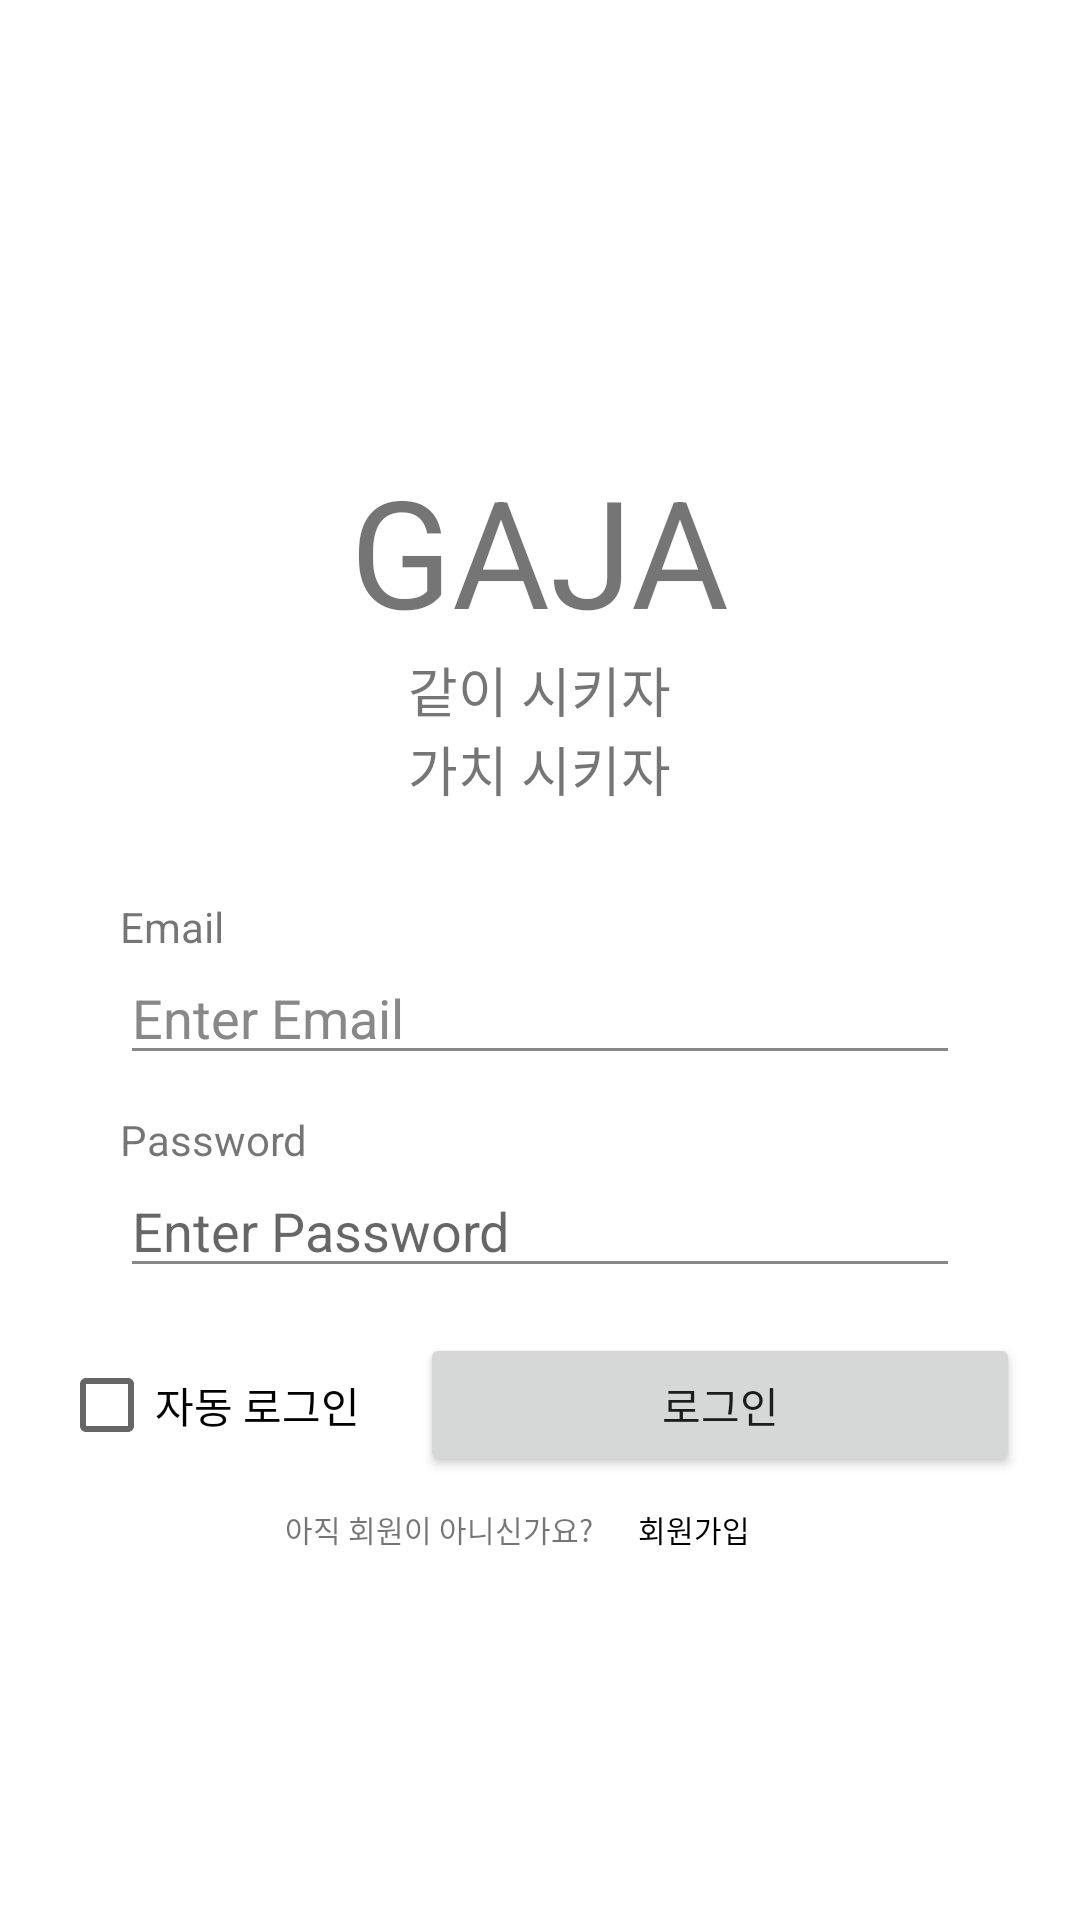

Here is an Android app screen rendered from its layout file. Give the layout XML and the strings, colors and styles it references.
<!-- AndroidManifest.xml: application theme Theme.SEterm -->
<!-- res/layout/activity_login.xml -->
<?xml version="1.0" encoding="utf-8"?>
<LinearLayout xmlns:android="http://schemas.android.com/apk/res/android"
    xmlns:app="http://schemas.android.com/apk/res-auto"
    xmlns:tools="http://schemas.android.com/tools"
    android:layout_width="match_parent"
    android:layout_height="match_parent"
    android:orientation="vertical"
    tools:context=".LoginActivity">


    <LinearLayout
        android:layout_width="match_parent"
        android:layout_height="wrap_content"
        android:orientation="vertical"
        android:layout_marginHorizontal="40dp"
        android:paddingTop="150dp">


        <TextView
            android:layout_width="wrap_content"
            android:layout_height="wrap_content"
            android:layout_gravity="center"
            android:text="GAJA"
            android:textSize="50dp" />

        <TextView
            android:layout_width="wrap_content"
            android:layout_height="wrap_content"
            android:layout_gravity="center"
            android:text="같이 시키자"
            android:textSize="18dp" />

        <TextView
            android:layout_width="wrap_content"
            android:layout_height="wrap_content"
            android:layout_gravity="center"
            android:text="가치 시키자"
            android:textSize="18dp" />



        <TextView
            android:id="@+id/login_text02"
            android:layout_width="35dp"
            android:layout_height="wrap_content"
            android:layout_marginTop="30dp"
            android:layout_gravity="left"
            android:text="Email" />


        <EditText
            android:id="@+id/email"
            android:layout_width="match_parent"
            android:layout_height="40dp"
            android:textSize="18dp"
            android:hint="Enter Email"
            android:ellipsize="end"
            android:singleLine="true"
            android:textColorHint="#888888"
            android:backgroundTint="#888888"
            android:inputType="textEmailAddress" />

        <TextView
            android:id="@+id/login_text03"
            android:layout_width="77dp"
            android:layout_height="wrap_content"
            android:layout_marginTop="12dp"
            android:layout_gravity="left"
            android:text="Password" />

        <EditText
            android:layout_width="match_parent"
            android:layout_height="40dp"
            android:textSize="18dp"
            android:id="@+id/pw"
            android:ellipsize="end"
            android:singleLine="true"
            android:backgroundTint="#888888"
            android:hint="Enter Password"
            android:inputType="textPassword" />

    </LinearLayout>

    <LinearLayout
        android:layout_width="wrap_content"
        android:layout_height="wrap_content"
        android:orientation="horizontal"
        android:layout_marginTop="15dp"
        android:layout_gravity="center">

        <CheckBox
            android:layout_width="wrap_content"
            android:layout_height="wrap_content"
            android:text="자동 로그인"
            android:layout_marginRight="10sp"
            android:id="@+id/isAutoLogin" />

        <Button
            android:layout_width="200sp"
            android:layout_height="wrap_content"
            android:text="로그인"
            android:layout_marginLeft="10sp"
            android:id="@+id/login" />

    </LinearLayout>

    <LinearLayout
        android:layout_width="wrap_content"
        android:layout_height="wrap_content"
        android:orientation="horizontal"
        android:layout_gravity="center"
        android:layout_marginTop="10dp">

        <TextView
            android:layout_width="wrap_content"
            android:layout_height="wrap_content"
            android:text="아직 회원이 아니신가요?"
            android:textSize="10dp" />

        <TextView
            android:layout_width="wrap_content"
            android:layout_height="wrap_content"
            android:text="회원가입"
            android:textSize="10dp"
            android:textColor="@color/black"
            android:layout_marginLeft="15sp"
            android:layout_marginRight="15sp"
            android:id="@+id/register" />


    </LinearLayout>




    






















</LinearLayout>
<!-- resources referenced by this layout -->
<resources>
  <style name="Theme.SEterm" parent="Theme.MaterialComponents.DayNight.DarkActionBar">
          
          <item name="colorPrimary">@color/purple_500</item>
          <item name="colorPrimaryVariant">@color/purple_700</item>
          <item name="colorOnPrimary">@color/white</item>
          
          <item name="colorSecondary">@color/teal_200</item>
          <item name="colorSecondaryVariant">@color/teal_700</item>
          <item name="colorOnSecondary">@color/black</item>
          
          <item name="android:statusBarColor" tools:targetApi="l">?attr/colorPrimaryVariant</item>
          
      </style>
  <!-- not gathered from this repository: default colours our renderer supplied (Android Studio template values) -->
  <color name="purple_500">#FF6200EE</color>
  <color name="purple_700">#FF3700B3</color>
  <color name="teal_200">#FF03DAC5</color>
  <color name="teal_700">#FF018786</color>
  <color name="black">#FF000000</color>
  <color name="white">#FFFFFFFF</color>
</resources>
